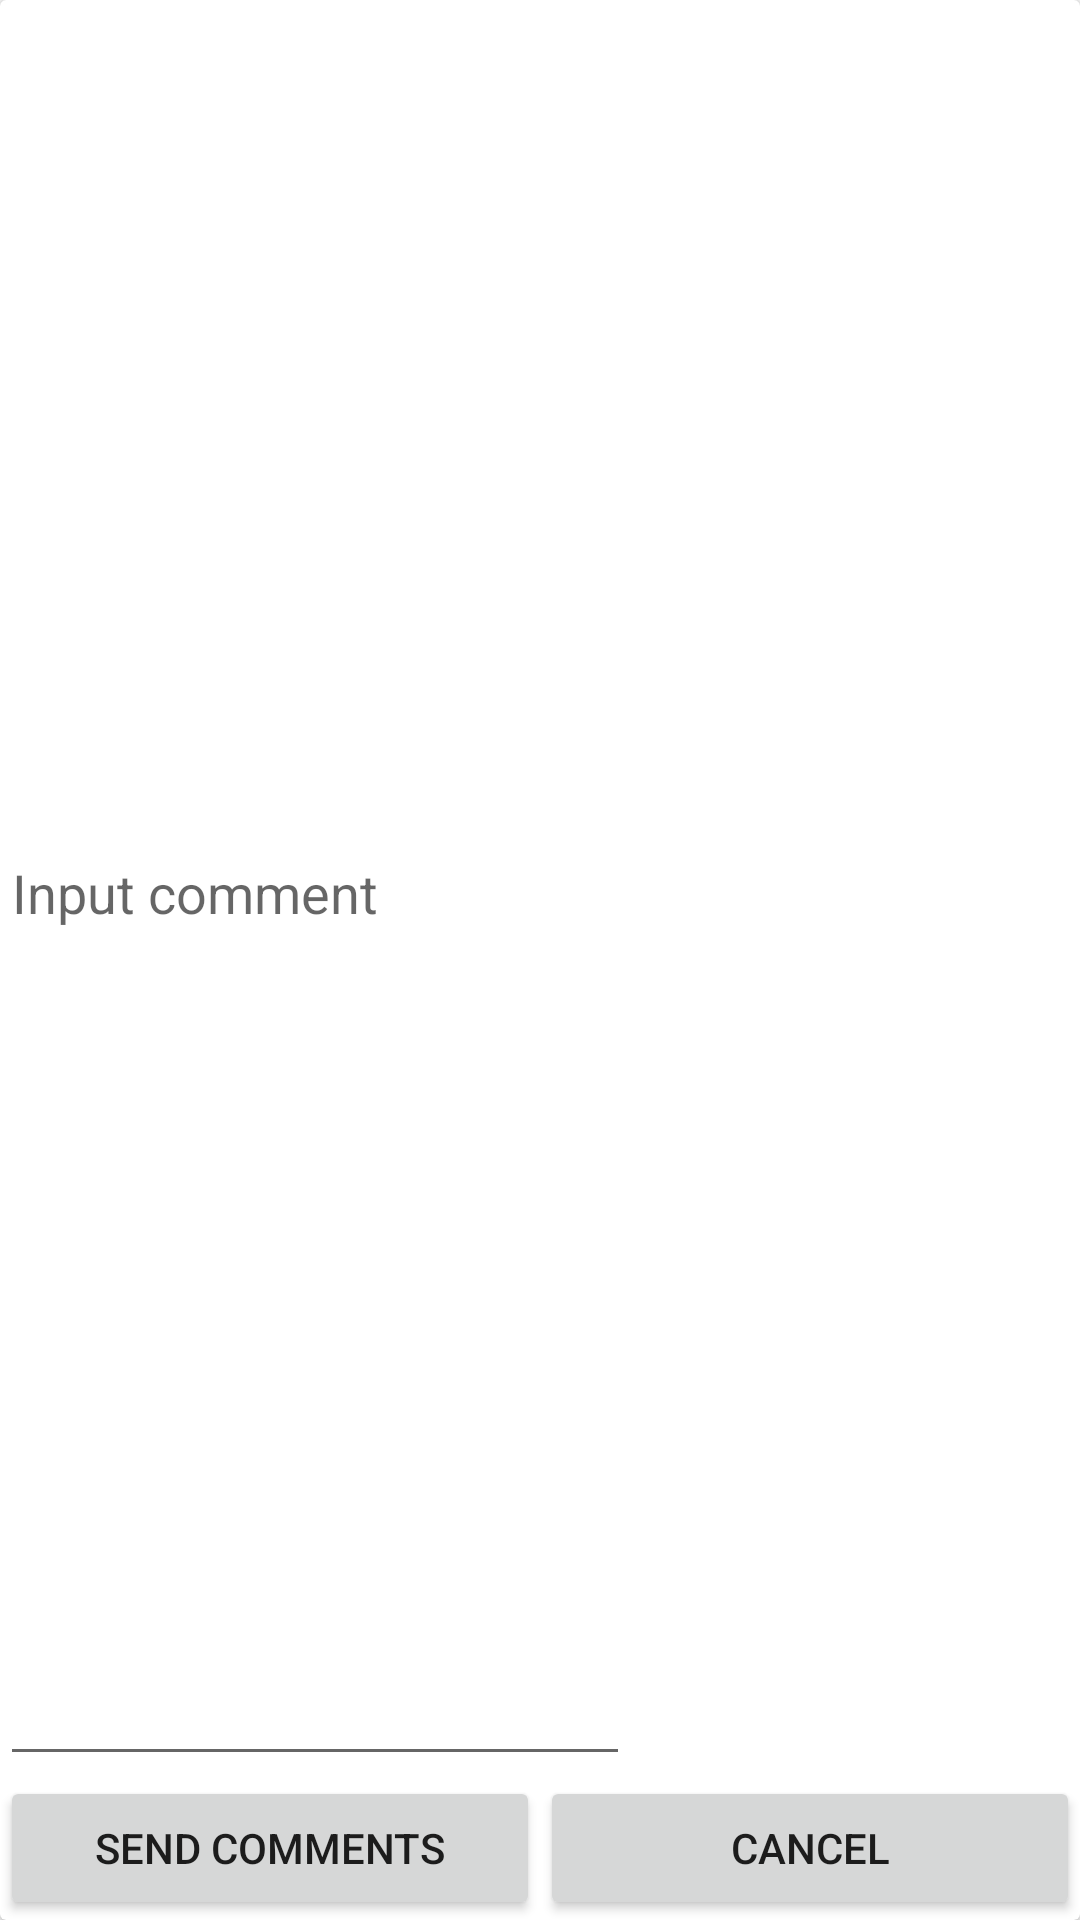

Android layout source for this screen:
<!-- AndroidManifest.xml: application theme AppTheme -->
<!-- res/layout/dialog_comment_send.xml -->
<?xml version="1.0" encoding="utf-8"?>
<androidx.cardview.widget.CardView xmlns:android="http://schemas.android.com/apk/res/android"
    android:layout_height="wrap_content"
    android:layout_width="wrap_content"
    android:layout_gravity="center"
    android:padding="16dp"
    >

    <LinearLayout
        android:orientation="vertical"
        android:layout_width="match_parent"
        android:layout_height="match_parent">


        <EditText
            android:id="@+id/textComment_textView"
            android:layout_width="wrap_content"
            android:layout_height="0dp"
            android:layout_weight="1"
            android:ems="10"
            android:inputType="textPersonName"
            android:hint="Input comment" />

        <LinearLayout
            android:orientation="horizontal"
            android:layout_width="match_parent"
            android:layout_height="wrap_content">

        <Button
            android:id="@+id/send_btn"
            android:layout_width="match_parent"
            android:layout_height="match_parent"
            android:layout_weight="1"
            android:text="Send Comments" />

        <Button
            android:id="@+id/cancel_btn"
            android:layout_width="match_parent"
            android:layout_height="match_parent"
            android:layout_weight="1"
            android:text="Cancel" />
        </LinearLayout>
    </LinearLayout>

</androidx.cardview.widget.CardView>
<!-- resources referenced by this layout -->
<resources>
  <style name="AppTheme" parent="Theme.AppCompat.Light.NoActionBar">
          
          <item name="colorPrimary">@color/colorPrimary</item>
          <item name="colorPrimaryDark">@color/colorPrimaryDark</item>
          <item name="colorAccent">@color/colorAccent</item>
      </style>
  <!-- not gathered from this repository: default colours our renderer supplied (Android Studio template values) -->
  <color name="colorPrimary">#FF6200EE</color>
  <color name="colorPrimaryDark">#FF3700B3</color>
  <color name="colorAccent">#FF03DAC5</color>
</resources>
